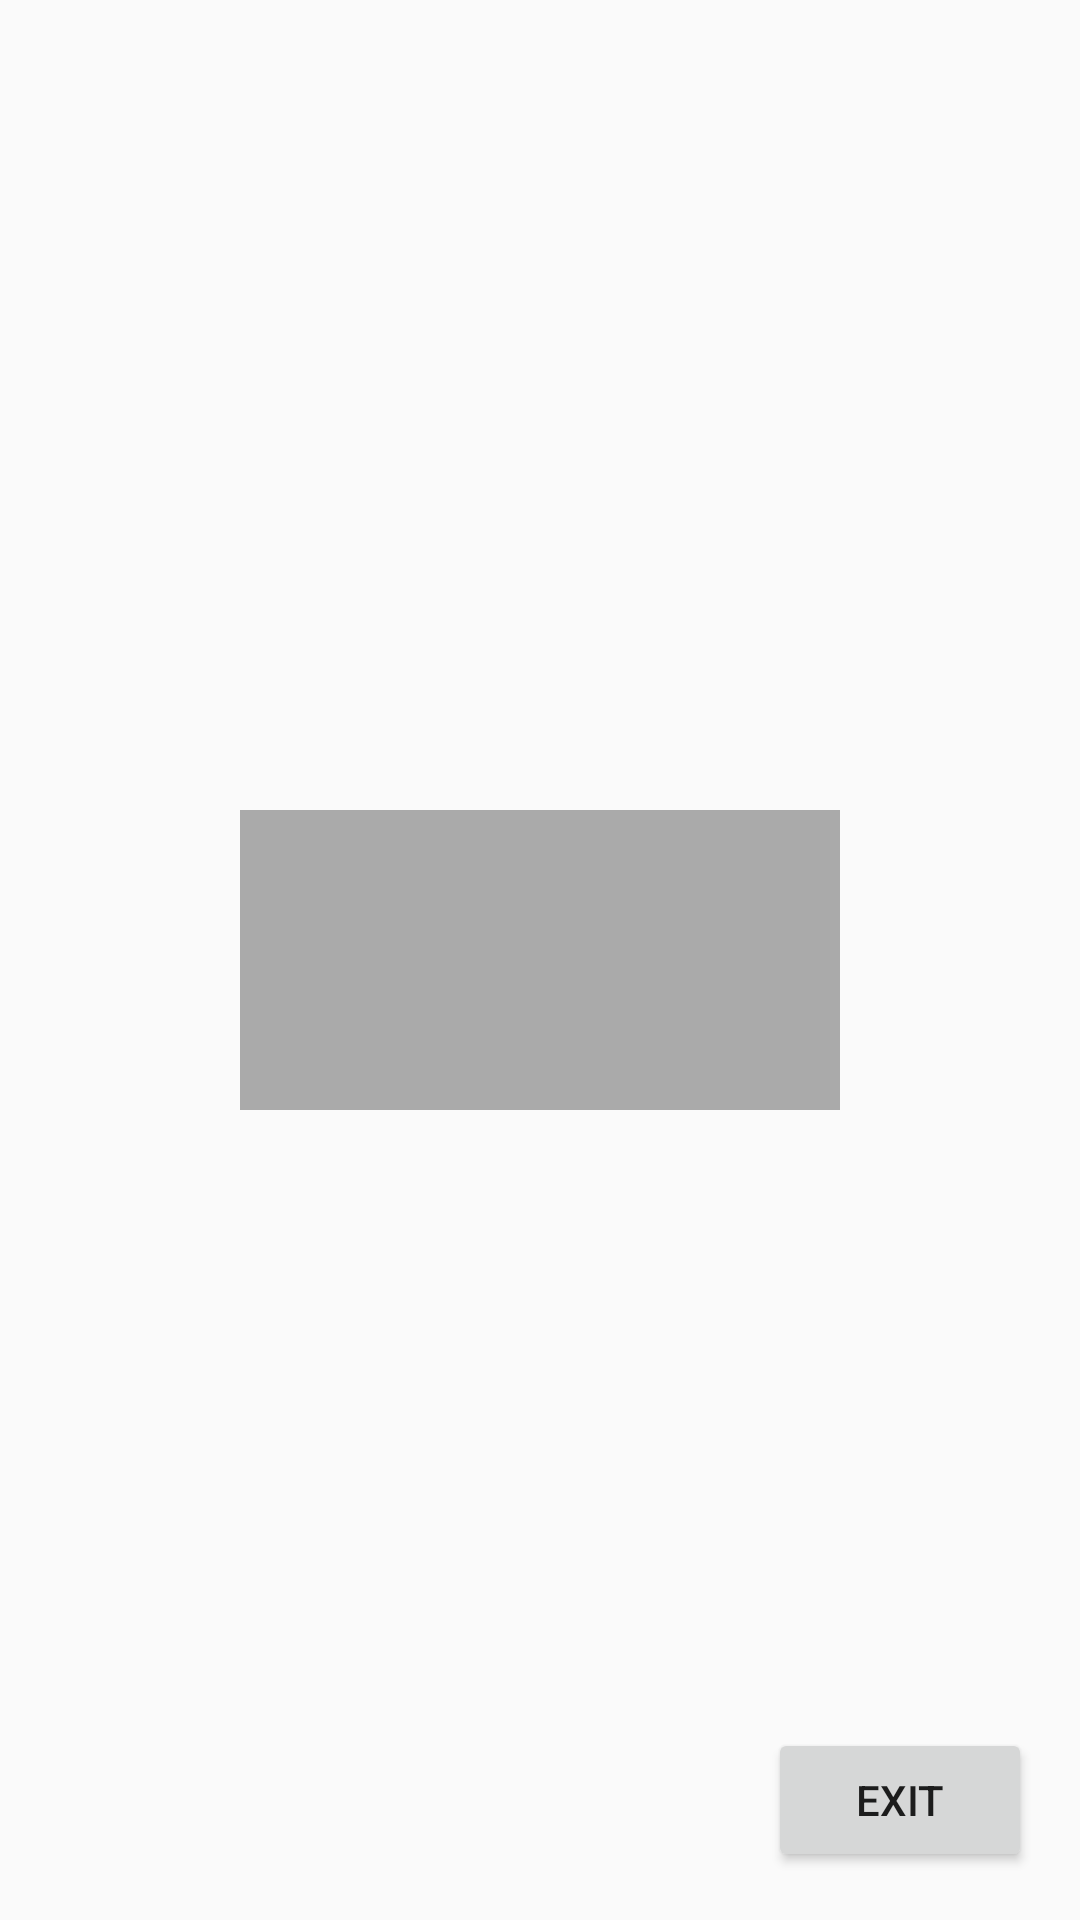

Android layout source for this screen:
<!-- AndroidManifest.xml: application theme Theme.SpeakPeek -->
<!-- res/layout/game.xml -->
<?xml version="1.0" encoding="utf-8"?>
<RelativeLayout xmlns:android="http://schemas.android.com/apk/res/android"
    xmlns:tools="http://schemas.android.com/tools"
    android:layout_width="match_parent"
    android:layout_height="match_parent">

    <ViewFlipper
        android:id="@+id/flashcardFlipper"
        android:layout_width="200dp"
        android:layout_height="100dp"
        android:layout_centerInParent="true"
        android:background="@android:color/darker_gray">

        <TextView
            android:id="@+id/englishWordTextView"
            android:layout_width="match_parent"
            android:layout_height="match_parent"
            android:gravity="center"
            android:textSize="18sp" />

        <TextView
            android:id="@+id/russianWordTextView"
            android:layout_width="match_parent"
            android:layout_height="match_parent"
            android:gravity="center"
            android:textSize="18sp" />
    </ViewFlipper>

    <Button
        android:id="@+id/exitButton"
        android:layout_width="wrap_content"
        android:layout_height="wrap_content"
        android:text="Exit"
        android:layout_alignParentBottom="true"
        android:layout_alignParentEnd="true"
        android:layout_margin="16dp"
        tools:ignore="HardcodedText" />
</RelativeLayout>
<!-- resources referenced by this layout -->
<resources>
  <style name="Theme.SpeakPeek" parent="android:Theme.Material.Light.NoActionBar" />
</resources>
